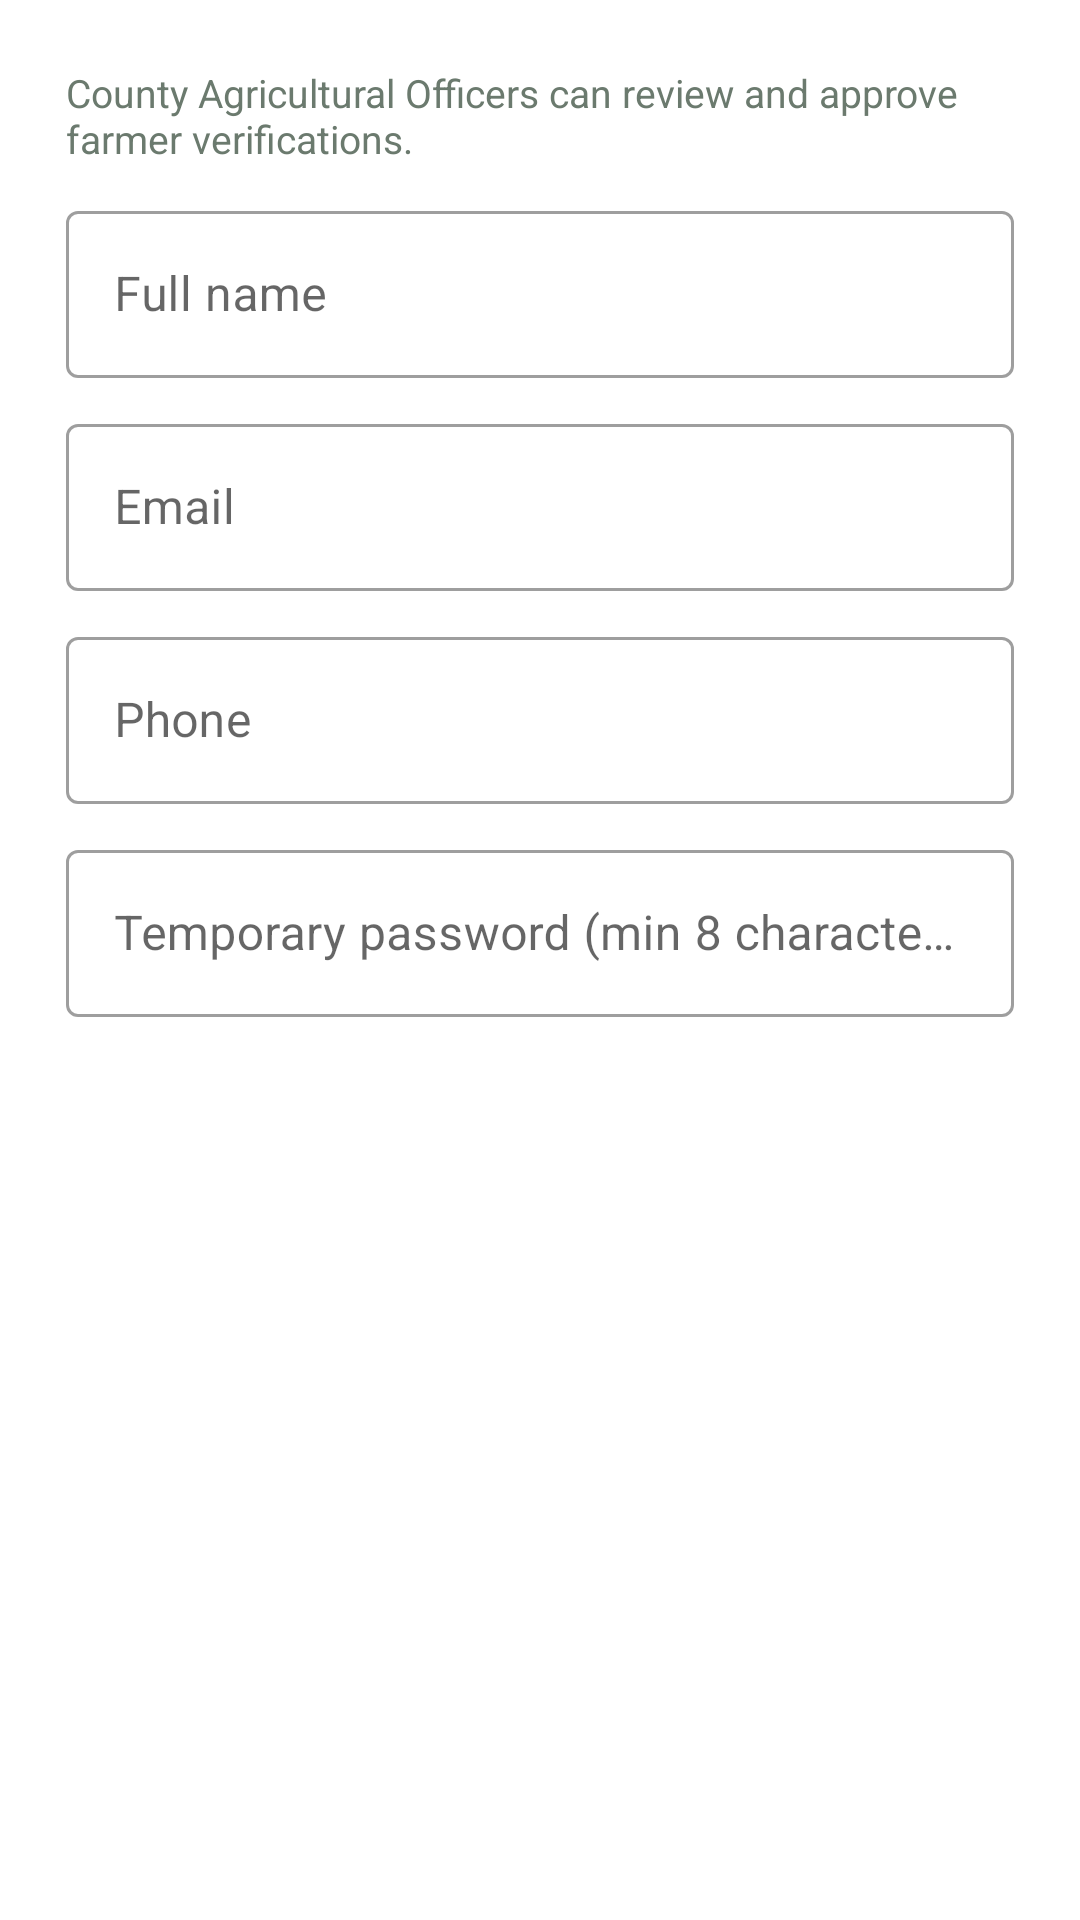

Reconstruct the res/layout file that produces this screen, plus the resources it refers to.
<!-- AndroidManifest.xml: application theme Theme.FarmConnect -->
<!-- res/layout/dialog_officer.xml -->
<?xml version="1.0" encoding="utf-8"?>
<LinearLayout xmlns:android="http://schemas.android.com/apk/res/android"
    android:layout_width="match_parent" android:layout_height="wrap_content" android:orientation="vertical"
    android:padding="22dp">
    <TextView android:layout_width="match_parent" android:layout_height="wrap_content"
        android:text="@string/t_f8f958b4"
        android:textColor="@color/fc_muted" android:textSize="13sp" />
    <com.google.android.material.textfield.TextInputLayout style="@style/Widget.MaterialComponents.TextInputLayout.OutlinedBox"
        android:layout_width="match_parent" android:layout_height="wrap_content" android:layout_marginTop="10dp" android:hint="@string/t_f11b368c">
        <com.google.android.material.textfield.TextInputEditText android:id="@+id/etName" android:layout_width="match_parent"
            android:layout_height="wrap_content" android:inputType="textPersonName|textCapWords" />
    </com.google.android.material.textfield.TextInputLayout>
    <com.google.android.material.textfield.TextInputLayout style="@style/Widget.MaterialComponents.TextInputLayout.OutlinedBox"
        android:layout_width="match_parent" android:layout_height="wrap_content" android:layout_marginTop="10dp" android:hint="@string/t_ce8ae9da">
        <com.google.android.material.textfield.TextInputEditText android:id="@+id/etEmail" android:layout_width="match_parent"
            android:layout_height="wrap_content" android:inputType="textEmailAddress" />
    </com.google.android.material.textfield.TextInputLayout>
    <com.google.android.material.textfield.TextInputLayout style="@style/Widget.MaterialComponents.TextInputLayout.OutlinedBox"
        android:layout_width="match_parent" android:layout_height="wrap_content" android:layout_marginTop="10dp" android:hint="@string/t_bcc254b5">
        <com.google.android.material.textfield.TextInputEditText android:id="@+id/etPhone" android:layout_width="match_parent"
            android:layout_height="wrap_content" android:inputType="phone" />
    </com.google.android.material.textfield.TextInputLayout>
    <com.google.android.material.textfield.TextInputLayout style="@style/Widget.MaterialComponents.TextInputLayout.OutlinedBox"
        android:layout_width="match_parent" android:layout_height="wrap_content" android:layout_marginTop="10dp" android:hint="@string/t_2aa98bad">
        <com.google.android.material.textfield.TextInputEditText android:id="@+id/etPassword" android:layout_width="match_parent"
            android:layout_height="wrap_content" android:inputType="textPassword" />
    </com.google.android.material.textfield.TextInputLayout>
</LinearLayout>
<!-- resources referenced by this layout -->
<resources>
  <color name="fc_muted">#6B7A6E</color>
  <string name="t_2aa98bad">Temporary password (min 8 characters)</string>
  <string name="t_bcc254b5">Phone</string>
  <string name="t_ce8ae9da">Email</string>
  <string name="t_f11b368c">Full name</string>
  <string name="t_f8f958b4">County Agricultural Officers can review and approve farmer verifications.</string>
  <style name="Theme.FarmConnect" parent="Theme.MaterialComponents.Light.DarkActionBar">
          <item name="colorPrimary">#2E7D32</item>
          <item name="colorPrimaryVariant">#1B5E20</item>
          <item name="colorOnPrimary">#FFFFFF</item>
          <item name="colorSecondary">#F9A825</item>
      </style>
</resources>
